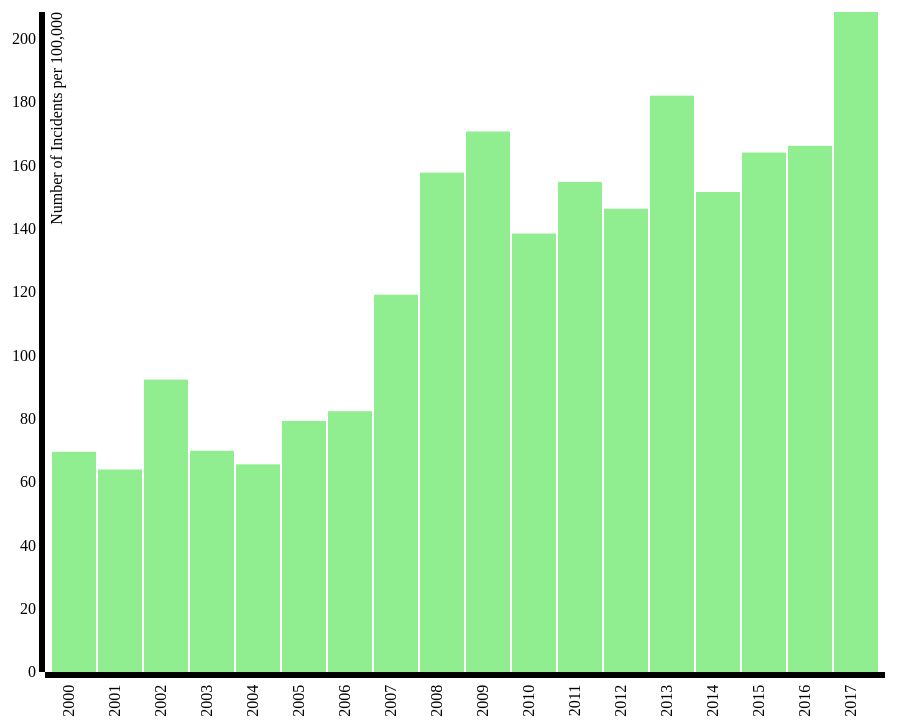
D3 v3 page, settled after 480 driven frames (8 s of simulated time); the page loaded 1 data file(s).


// ── us_lyme.js
var margin = {top: 20, right: 20, bottom: 70, left: 40},
    width = 900 - margin.left - margin.right,
    height = 750 - margin.top - margin.bottom;

// Parse the date / time
var	parseDate = d3.time.format("%Y").parse;

var x = d3.scale.ordinal().rangeRoundBands([0, width], .05);

var y = d3.scale.linear().range([height, 0]);

var xAxis = d3.svg.axis()
    .scale(x)
    .orient("bottom")
    .tickFormat(d3.time.format("%Y"));

var yAxis = d3.svg.axis()
    .scale(y)
    .orient("left")
    .ticks(10);

var svg = d3.select("body").append("svg")
    .attr("width", width + margin.left + margin.right)
    .attr("height", height + margin.top + margin.bottom)
  .append("g")
    .attr("transform", 
          "translate(" + margin.left + "," + margin.top + ")");

d3.csv("us_lyme_final.csv", function(error, data) {

    data.forEach(function(d) {
        d.Year = parseDate(d.Year);
        d.Incidents = +d.Incidents;
    });
	
  x.domain(data.map(function(d) { return d.Year; }));
  y.domain([0, d3.max(data, function(d) { return d.Incidents; })]);

  svg.append("g")
      .attr("class", "x axis")
      .attr("transform", "translate(0," + height + ")")
      .call(xAxis)
    .selectAll("text")
      .style("text-anchor", "end")
      .attr("dx", "-.8em")
      .attr("dy", "-.55em")
      .attr("transform", "rotate(-90)" );

  svg.append("g")
      .attr("class", "y axis")
      .call(yAxis)
    .append("text")
      .attr("transform", "rotate(-90)")
      .attr("y", 6)
      .attr("dy", ".71em")
      .style("text-anchor", "end")
      .text("Number of Incidents per 100,000");

  svg.selectAll("bar")
      .data(data)
    .enter().append("rect")
      .style("fill", "lightgreen")
      .attr("x", function(d) { return x(d.Year); })
      .attr("width", x.rangeBand())
      .attr("y", function(d) { return y(d.Incidents); })
      .attr("height", function(d) { return height - y(d.Incidents); });

});

### data: us_lyme_final.csv
Year, Incidents, 
2000, 69.57, 
2001, 63.98, 
2002, 92.38, 
2003, 69.92, 
2004, 65.61, 
2005, 79.34, 
2006, 82.41, 
2007, 119.2, 
2008, 157.8, 
2009, 170.8, 
2010, 138.5, 
2011, 154.9, 
2012, 146.4, 
2013, 182.1, 
2014, 151.7, 
2015, 164.1, 
2016, 166.3, 
2017, 208.5, 